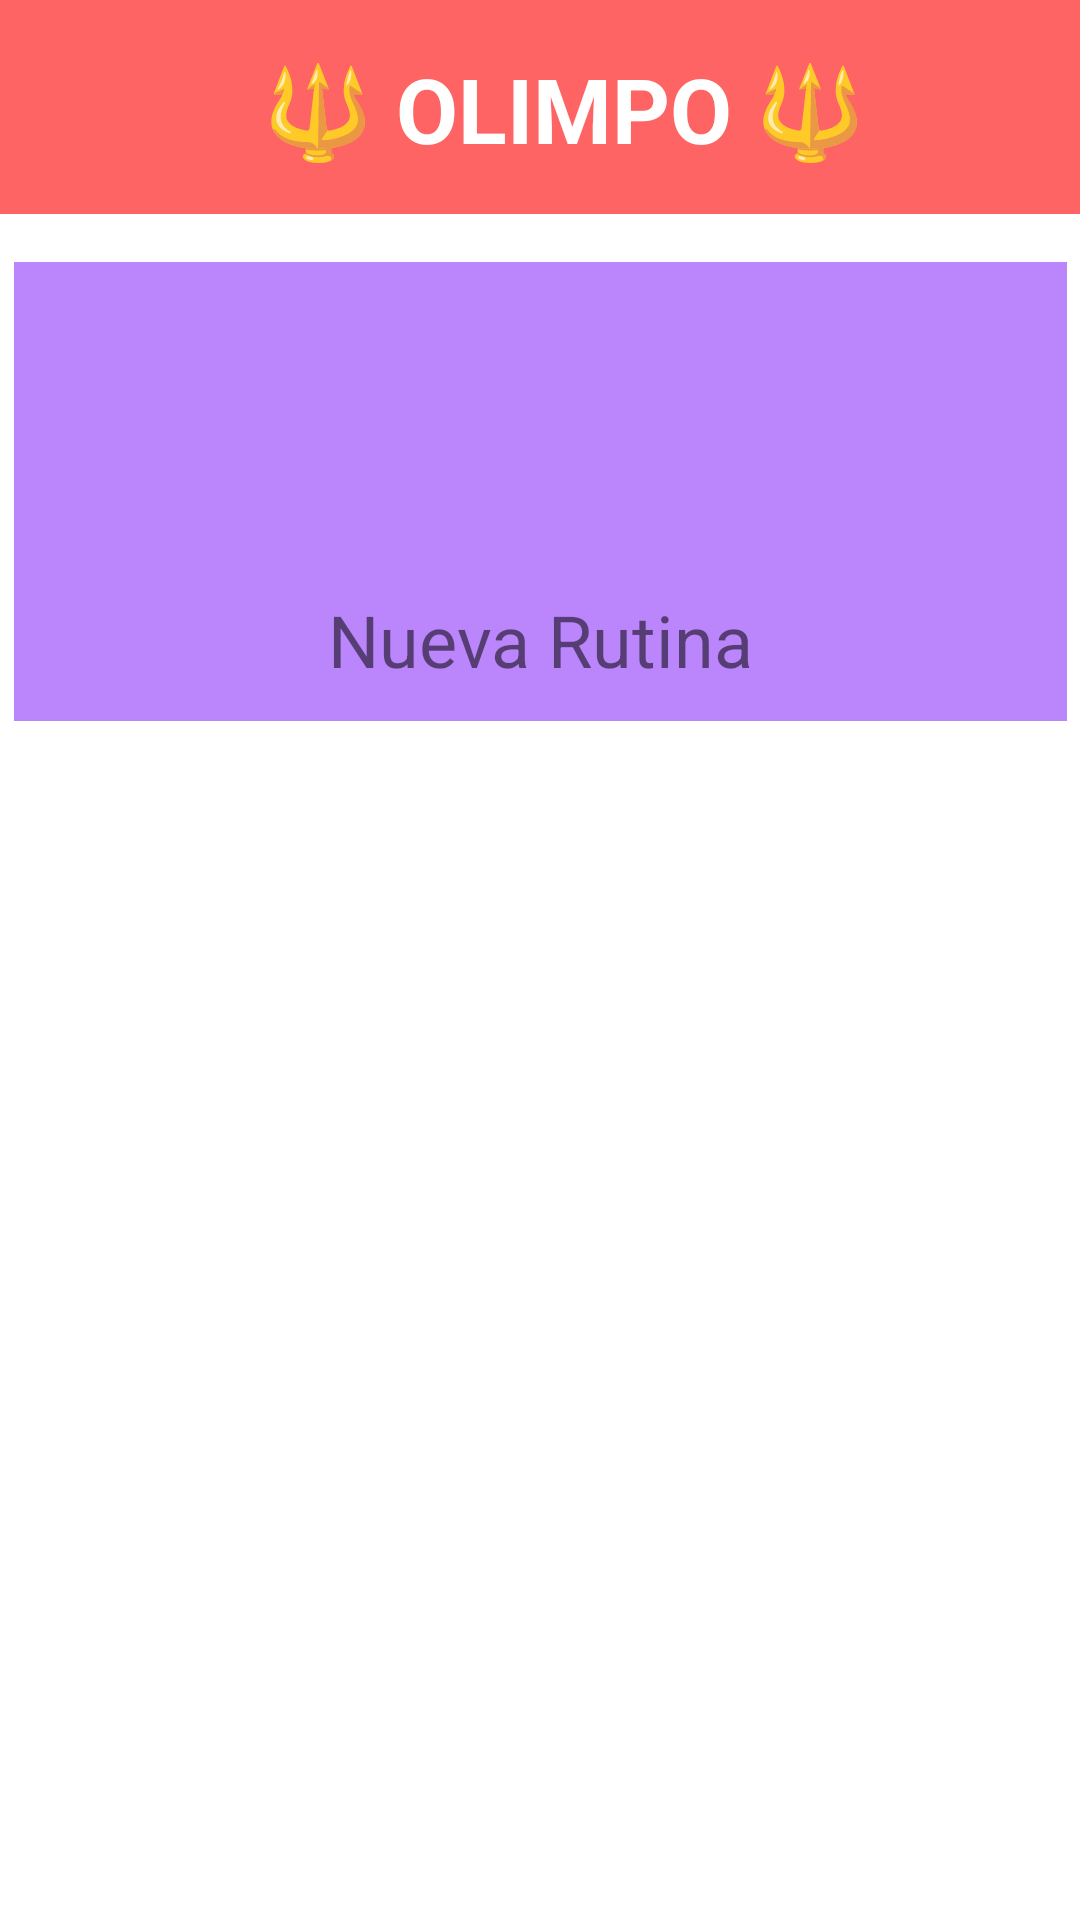

Here is an Android app screen rendered from its layout file. Give the layout XML and the strings, colors and styles it references.
<!-- AndroidManifest.xml: application theme Theme.PMFinal -->
<!-- res/layout/fragment_fitness.xml -->
<?xml version="1.0" encoding="utf-8"?>
<androidx.constraintlayout.widget.ConstraintLayout xmlns:android="http://schemas.android.com/apk/res/android"
    xmlns:app="http://schemas.android.com/apk/res-auto"
    xmlns:tools="http://schemas.android.com/tools"
    android:layout_width="match_parent"
    android:layout_height="match_parent"
    tools:context=".NavFragments.FitnessFragments.FitnessFragment">

    <androidx.appcompat.widget.Toolbar
        android:id="@+id/toolbar4"
        android:layout_width="match_parent"
        android:layout_height="wrap_content"
        android:background="#FF6464"
        app:layout_constraintEnd_toEndOf="parent"
        app:layout_constraintStart_toStartOf="parent"
        app:layout_constraintTop_toTopOf="parent"
        app:titleTextColor="@color/white">

        <TextView
            android:id="@+id/toolbar"
            android:layout_width="match_parent"
            android:layout_height="wrap_content"
            android:layout_marginTop="16dp"
            android:gravity="center"
            android:paddingBottom="15sp"
            android:text="🔱 OLIMPO 🔱"
            android:textColor="#FFFFFF"
            android:textSize="30sp"
            android:textStyle="bold"
            app:layout_constraintStart_toStartOf="parent"
            app:layout_constraintTop_toTopOf="parent" />
    </androidx.appcompat.widget.Toolbar>


    <LinearLayout
        android:id="@+id/butNewRutina"
        android:layout_width="351dp"
        android:layout_height="153dp"
        android:layout_marginTop="16dp"
        android:background="@color/purple_200"
        android:orientation="vertical"
        app:layout_constraintEnd_toEndOf="parent"
        app:layout_constraintStart_toStartOf="parent"
        app:layout_constraintTop_toBottomOf="@+id/toolbar4">

        <ImageView
            android:id="@+id/imageView"
            android:layout_width="wrap_content"
            android:layout_height="0dp"
            android:layout_gravity="center"
            android:layout_weight="10"
            android:src="@drawable/new_rutina" />

        <TextView
            android:id="@+id/textView7"
            android:layout_width="match_parent"
            android:layout_height="wrap_content"
            android:layout_weight="1"
            android:text="Nueva Rutina"
            android:textAlignment="center"
            android:textSize="24sp" />
    </LinearLayout>

    <Space
        android:id="@+id/espacio"
        android:layout_width="match_parent"
        android:layout_height="32dp"
        app:layout_constraintEnd_toEndOf="parent"
        app:layout_constraintStart_toStartOf="parent"
        app:layout_constraintTop_toBottomOf="@+id/butNewRutina" />

    <LinearLayout
        android:id="@+id/linearLayout"
        android:layout_width="match_parent"
        android:layout_height="400sp"
        android:orientation="vertical"
        app:layout_constraintEnd_toEndOf="parent"
        app:layout_constraintStart_toStartOf="parent"
        app:layout_constraintTop_toBottomOf="@+id/espacio">

        <androidx.recyclerview.widget.RecyclerView
            android:id="@+id/rvRutinas"
            android:layout_width="match_parent"
            android:layout_height="400sp"
            app:layoutManager="androidx.recyclerview.widget.LinearLayoutManager"
            tools:itemCount="2"
            tools:listitem="@layout/rutinas_creadas" />
    </LinearLayout>

</androidx.constraintlayout.widget.ConstraintLayout>
<!-- res/layout/rutinas_creadas.xml (included above) -->
<?xml version="1.0" encoding="utf-8"?>
<androidx.constraintlayout.widget.ConstraintLayout xmlns:android="http://schemas.android.com/apk/res/android"
    xmlns:app="http://schemas.android.com/apk/res-auto"
    xmlns:tools="http://schemas.android.com/tools"
    android:layout_width="match_parent"
    android:layout_height="wrap_content">

    <TextView
        android:id="@+id/tvRutinaCreada"
        android:layout_width="232dp"
        android:layout_height="31dp"
        android:layout_marginTop="12dp"
        android:text="Rutina 1"
        android:textSize="20sp"
        app:layout_constraintEnd_toEndOf="parent"
        app:layout_constraintHorizontal_bias="0.206"
        app:layout_constraintStart_toStartOf="parent"
        app:layout_constraintTop_toTopOf="parent" />

    <TextView
        android:id="@+id/tvPreviewEj"
        android:layout_width="337dp"
        android:layout_height="58dp"
        android:layout_marginTop="8dp"
        android:text="TextView"
        android:textSize="15sp"
        app:layout_constraintEnd_toEndOf="parent"
        app:layout_constraintStart_toStartOf="parent"
        app:layout_constraintTop_toBottomOf="@+id/tvRutinaCreada" />

    <Button
        android:id="@+id/butIniciarRutina"
        android:layout_width="305dp"
        android:layout_height="44dp"
        android:text="Empezar Rutina"
        app:layout_constraintBottom_toBottomOf="parent"
        app:layout_constraintEnd_toEndOf="parent"
        app:layout_constraintStart_toStartOf="parent"
        app:layout_constraintTop_toBottomOf="@+id/tvPreviewEj"
        app:layout_constraintVertical_bias="1.0" />

    <ImageView
        android:id="@+id/imageView3"
        android:layout_width="44dp"
        android:layout_height="42dp"
        android:layout_marginTop="4dp"
        android:layout_marginEnd="4dp"
        app:layout_constraintEnd_toEndOf="parent"
        app:layout_constraintTop_toTopOf="parent"
        app:srcCompat="@android:drawable/ic_menu_edit" />
</androidx.constraintlayout.widget.ConstraintLayout>
<!-- resources referenced by this layout -->
<resources>
  <style name="Theme.PMFinal" parent="Theme.MaterialComponents.DayNight.NoActionBar">
          
          <item name="colorPrimary">@color/purple_500</item>
          <item name="colorPrimaryVariant">@color/purple_700</item>
          <item name="colorOnPrimary">@color/white</item>
          
          <item name="colorSecondary">@color/teal_200</item>
          <item name="colorSecondaryVariant">@color/teal_700</item>
          <item name="colorOnSecondary">@color/black</item>
          
          <item name="android:statusBarColor" tools:targetApi="l">?attr/colorPrimaryVariant</item>
          
      </style>
  <!-- not gathered from this repository: default colours our renderer supplied (Android Studio template values) -->
  <color name="purple_200">#FFBB86FC</color>
  <color name="purple_500">#FF6200EE</color>
  <color name="purple_700">#FF3700B3</color>
  <color name="teal_200">#FF03DAC5</color>
  <color name="teal_700">#FF018786</color>
  <color name="black">#FF000000</color>
  <color name="white">#FFFFFFFF</color>
</resources>
